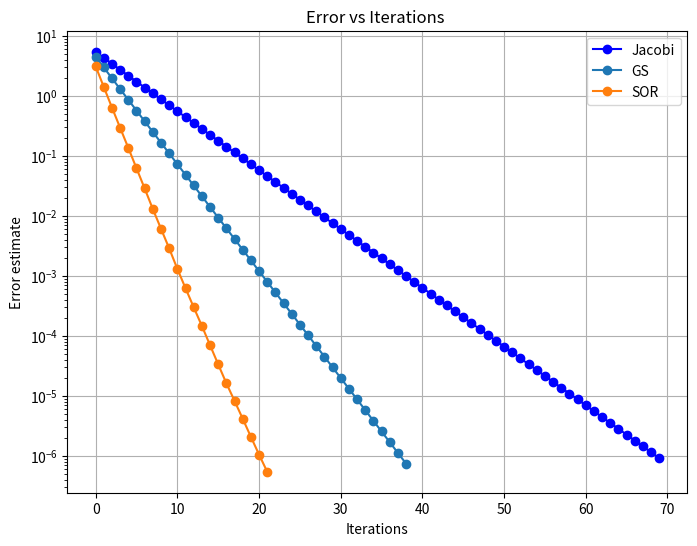

The matplotlib source for this figure:
import numpy as np
import scipy.sparse as sparse
from scipy.sparse import csr_matrix
import matplotlib.pyplot as plt
import time

def generate_simple_sparse_tridiagonal_matrix(n, diagonal_value=2, off_diagonal_value=-1):
    """
    Generates a sparse tridiagonal matrix, ensuring no overlaps.

    Args:
        n: Dimension of the system (size of the matrix A).
        diagonal_value: Value for the diagonal elements.
        off_diagonal_value: Value for the off-diagonal elements.

    Returns:
        A: Sparse coefficient matrix (scipy.sparse.csr_matrix).
        A_dense: equivalent Dense matrix (numpy array)
        b: Right-hand side vector (numpy array).
    """

    main_diag = np.full(n, diagonal_value) #diagonale principale
    upp_diag= np.full(n-1,off_diagonal_value) #diagonale supérieure
    low_diag=np.full(n-1,off_diagonal_value) #diagonale inférieure
    
    # Construct sparse matrix
    data=np.concatenate((main_diag, upp_diag,low_diag ))
    #print(data)
    rows = np.concatenate(( np.arange(n),np.arange(n-1),np.arange(1,n))) # might need to use np.concatenate
    #print(rows)
    cols = np.concatenate((np.arange(n), np.arange(1,n),np.arange(n-1)))
    #print(cols)
    As = csr_matrix((data, (rows, cols)), shape=(n, n))


    # Construct dense matrix for reference
    A_dense = np.zeros((n, n))
    for i in range(n):
        for j in range(n):
            if (np.abs(j - i) ==1) :
                A_dense[i,j] = off_diagonal_value
            elif i==j:
                A_dense[i, i] = diagonal_value

    b = np.random.rand(n)
    print(f"As: {As}") 
    print(f"A_dense: {A_dense}") 
    print(f"b: {b}") 
    
    return As, A_dense, b

def generate_sparse_tridiagonal_matrix(n):
    """
    Generates a sparse tridiagonal matrix with the specific values.

    Args:
        n: Dimension of the system (size of the matrix A).

    Returns:
        A: Sparse coefficient matrix (scipy.sparse.csr_matrix).
        b: Right-hand side vector (numpy array).
    """
    
    As, A_dense, b = generate_simple_sparse_tridiagonal_matrix(n, diagonal_value=2, off_diagonal_value=-1)
    
    h=1/(n+1)
    A=(1/(h*h)) * As
    print(A)
    
    A_dense=(1/(h*h)) * A_dense

    b = np.random.rand(n)

    return A,  A_dense, b


def jacobi_sparse_with_error(A, b, x0, x_exact, tol=1e-6, max_iter=10000):
    # méthode de Jacobi
  
    x = x0.copy()
    errors_J = []
    D_inv=1/A.diagonal()
    LU=A-sparse.diags(A.diagonal()) #-(L+U)
    
    start_time = time.time()
    for i in range(max_iter):
    
        x_new=D_inv*(b-LU.dot(x))
        
        error_J = np.linalg.norm(x_new - x_exact)
        errors_J.append(error_J) 
        
    
        if error_J < tol:
            break
        x = x_new
        
    end_time = time.time()
    time_taken = end_time - start_time
        
    return x_new, i+1, errors_J, time_taken


def gauss_seidel_sparse_with_error(A, b, x0, x_exact, tol=1e-6, max_iter=10000):
    #méthode de GS
    n = A.shape[0]
    x = x0.copy()
    errors_GS = []
    D_inv=1/A.diagonal()
    
    start_time = time.time()
    
    for k in range(max_iter):
        x_new = x.copy()
        for i in range(n):
            L=(A[i, :i]).dot(x_new[:i])
            U=(A[i, i+1:]).dot(x[i+1:])
            x_new[i] = (b[i] - L - U) / A[i, i]
            
        
        error_GS = np.linalg.norm(x_new - x_exact)
        errors_GS.append(error_GS)
        
        if error_GS < tol:
            break
        x = x_new
            
        
    end_time = time.time()
    time_taken = end_time - start_time
    print(f"Temps écoulé: {time_taken}") 
    
    return x_new, k+1, errors_GS, time_taken



#n=10 #donc h=1/11 donc 1/h² = 121
#x0 = np.zeros(n)



def SOR(A, b, x0, x_exact, tol=1e-6, max_iter=10000, omega=0.5):
    #méthode SOR
    n = A.shape[0]
    x = x0.copy()
    errors_SOR = []
    
    
    start_time = time.time()
    
    for k in range(max_iter):
        
        x_new = x.copy()
        
        for i in range(n):
            L=(A[i, :i]).dot (x_new[:i])
            U=(A[i, i+1:]).dot(x[i+1:])
            s = (b[i] - L - U) / A[i, i]
            x_new[i]=omega*s+(1-omega)*x[i]
            
            
        error_SOR = np.linalg.norm(x_new - x_exact)
        errors_SOR.append(error_SOR)
        
        if error_SOR < tol:
            break
        x = x_new
            
    
    end_time = time.time()
    time_taken = end_time - start_time
  
    
    return x, k+1, errors_SOR, time_taken


def best_omega(A, b, x0, x_exact, tol=1e-6, max_iter=10000):

    best_w=0
    min_iter = max_iter
    val=np.arange(0.1,1.9,0.1)
    
    
    for omega in val:
        x, iterations, errors, time_taken = SOR(A, b, x0, x_exact, tol=tol, max_iter=max_iter, omega=omega)
        
        
        if (iterations<min_iter):
            min_iter=iterations
            best_w=omega
            best_time=time_taken
        
    
    print(f"Best omega: {best_w}, Iterations {min_iter}, Temps écoulé:{best_time:.4f} seconds")     
    return best_w, min_iter,best_time


#tests



#dim = [1000, 2000, 3000, 5000]
dim=[50]
results = []


for n in dim:
    x0=np.zeros(n,dtype=np.float64)
    #As, A_dense, b = generate_sparse_tridiagonal_matrix(n)
    As, A_dense, b=generate_simple_sparse_tridiagonal_matrix(n, diagonal_value=2.5, off_diagonal_value=-1)
    
    x_exact = np.linalg.solve(A_dense, b)

    # Jacobi (sparse)
    x_new, iter_J, error_J,time_J = jacobi_sparse_with_error(As, b, x0, x_exact, tol=1e-6, max_iter=100)
    
    # Gauss-Siedel
    x_new, iter_GS, error_GS, time_GS=gauss_seidel_sparse_with_error(As, b, x0, x_exact, tol=1e-6, max_iter=100)
    
    #meilleur omega
    best_w, min_iter,best_time = best_omega(As, b, x0, x_exact)
    
    #SOR
    x, iter_SOR, error_SOR, time_SOR= SOR(As, b, x0, x_exact, tol=1e-6, max_iter=100, omega=best_w)
    
    
    
    ####### afficher les résultats
    print(f"Iterations (J): {iter_J}, Time (J): {time_J:.4f} seconds")
    print(f"Iterations (GS): {iter_GS}, Time (GS): {time_GS:.4f} seconds")
    print(f"Iterations (SOR): {iter_SOR}, Time (SOR): {time_SOR:.4f} seconds")
    print(f"Best omega: {best_w}, Iterations: {min_iter}, Time: {best_time:.4f} seconds")
    
    results.append((n, time_J, time_GS))
    
    

# results
print("n\tJacobi Time\tSOR Time")
for r in results:
    print(f"{r[0]}\t{r[1]}\t\t{r[2]}")
    
    

def plot_error(error_J, error_GS, iter_J, iter_GS, error_SOR, iter_SOR):
    plt.figure(figsize=(8, 6))

    # première méthode (J) (en orange)
    plt.semilogy(range(iter_J), error_J, marker='o', linestyle='-',color='blue', label='Jacobi')  # Log-scale for the y-axis

    # deuxieme méthode (GS) (en bleu)
    plt.semilogy(range(iter_GS), error_GS, marker='o', linestyle='-', label='GS')  # Log-scale for the y-axis
    
    #troisième méthode (SOR) (en rouge)
    plt.semilogy(range(iter_SOR), error_SOR, marker='o', linestyle='-', label='SOR')

    # Ajouter  titres et légendes
    plt.xlabel("Iterations")
    plt.ylabel("Error estimate")
    plt.title("Error vs Iterations ")
    plt.grid(True)
    plt.legend()


    # Afficher le graphique
    plt.show()


plot_error(error_J, error_GS, iter_J, iter_GS, error_SOR, iter_SOR)
